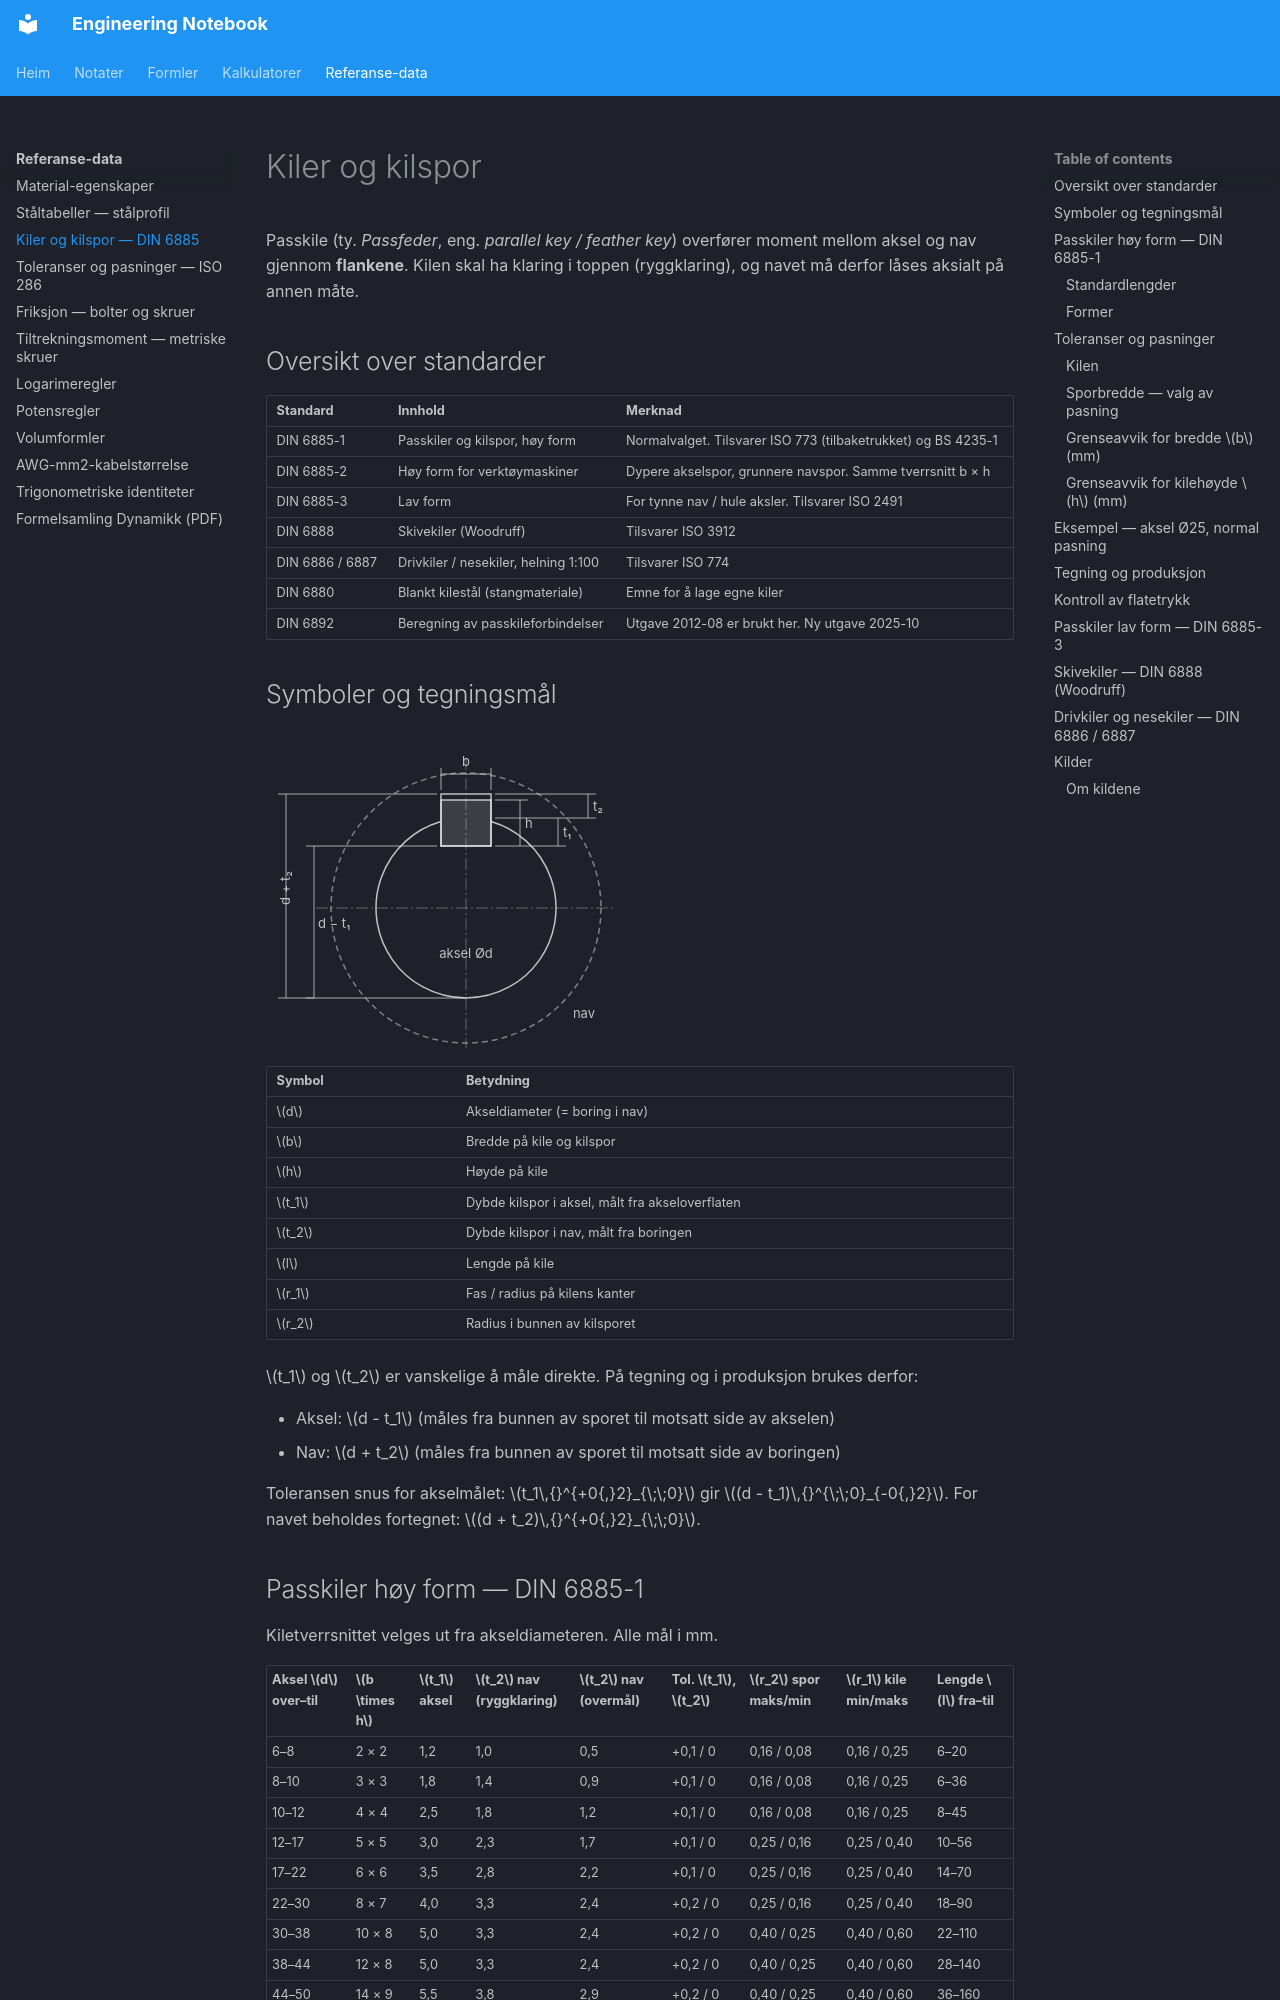

repository: kristiantorvik/Engineering-Notebook · page: reference/kiler-og-kilspor/index.html · generator: mkdocs

---
title: Kiler og kilspor — DIN 6885
summary: Mål og toleranser for passkiler og kilspor (DIN 6885-1), lav form, skivekiler (DIN 6888), pasninger, tegningsmål og kontroll av flatetrykk. Søkeord passfeder, keyway, parallel key, feather key, kilespor, not
tags:
  - Engineering
  - Maskinelementer
  - Toleranser
type: referanse
aliases: [passkile, passfeder, kilespor, keyway, parallel key, feather key, woodruff, skivekile]
updated: 2026-11-15
---

# Kiler og kilspor

Passkile (ty. *Passfeder*, eng. *parallel key / feather key*) overfører moment mellom aksel og nav gjennom **flankene**. Kilen skal ha klaring i toppen (ryggklaring), og navet må derfor låses aksialt på annen måte.

## Oversikt over standarder

| Standard | Innhold | Merknad |
|---|---|---|
| DIN 6885-1 | Passkiler og kilspor, høy form | Normalvalget. Tilsvarer ISO 773 (tilbaketrukket) og BS 4235-1 |
| DIN 6885-2 | Høy form for verktøymaskiner | Dypere akselspor, grunnere navspor. Samme tverrsnitt b × h |
| DIN 6885-3 | Lav form | For tynne nav / hule aksler. Tilsvarer ISO 2491 |
| DIN 6888 | Skivekiler (Woodruff) | Tilsvarer ISO 3912 |
| DIN 6886 / 6887 | Drivkiler / nesekiler, helning 1:100 | Tilsvarer ISO 774 |
| DIN 6880 | Blankt kilestål (stangmateriale) | Emne for å lage egne kiler |
| DIN 6892 | Beregning av passkileforbindelser | Utgave 2012-08 er brukt her. Ny utgave 2025-10 |
